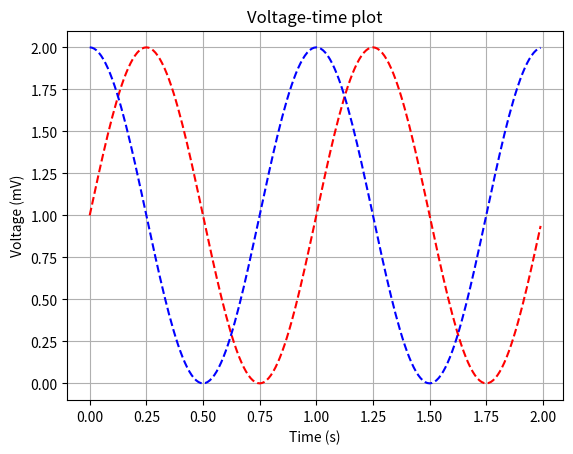

Generate this figure with matplotlib:
"""
Name:           plot_curves.py
Description:    A program that plots two curves on on graph.
"""

import matplotlib.pyplot as plt
import numpy as np

t = np.arange(0.0, 2.0, 0.01)
c = 1 + np.cos(2 * np.pi * t)
s = 1 + np.sin(2 * np.pi * t)

plt.plot(t, s, 'r--', t, c, 'b--')
plt.xlabel('Time (s)')
plt.ylabel('Voltage (mV)')
plt.title('Voltage-time plot')
plt.grid(True)
plt.savefig("voltage_time_plot.png")
plt.show()